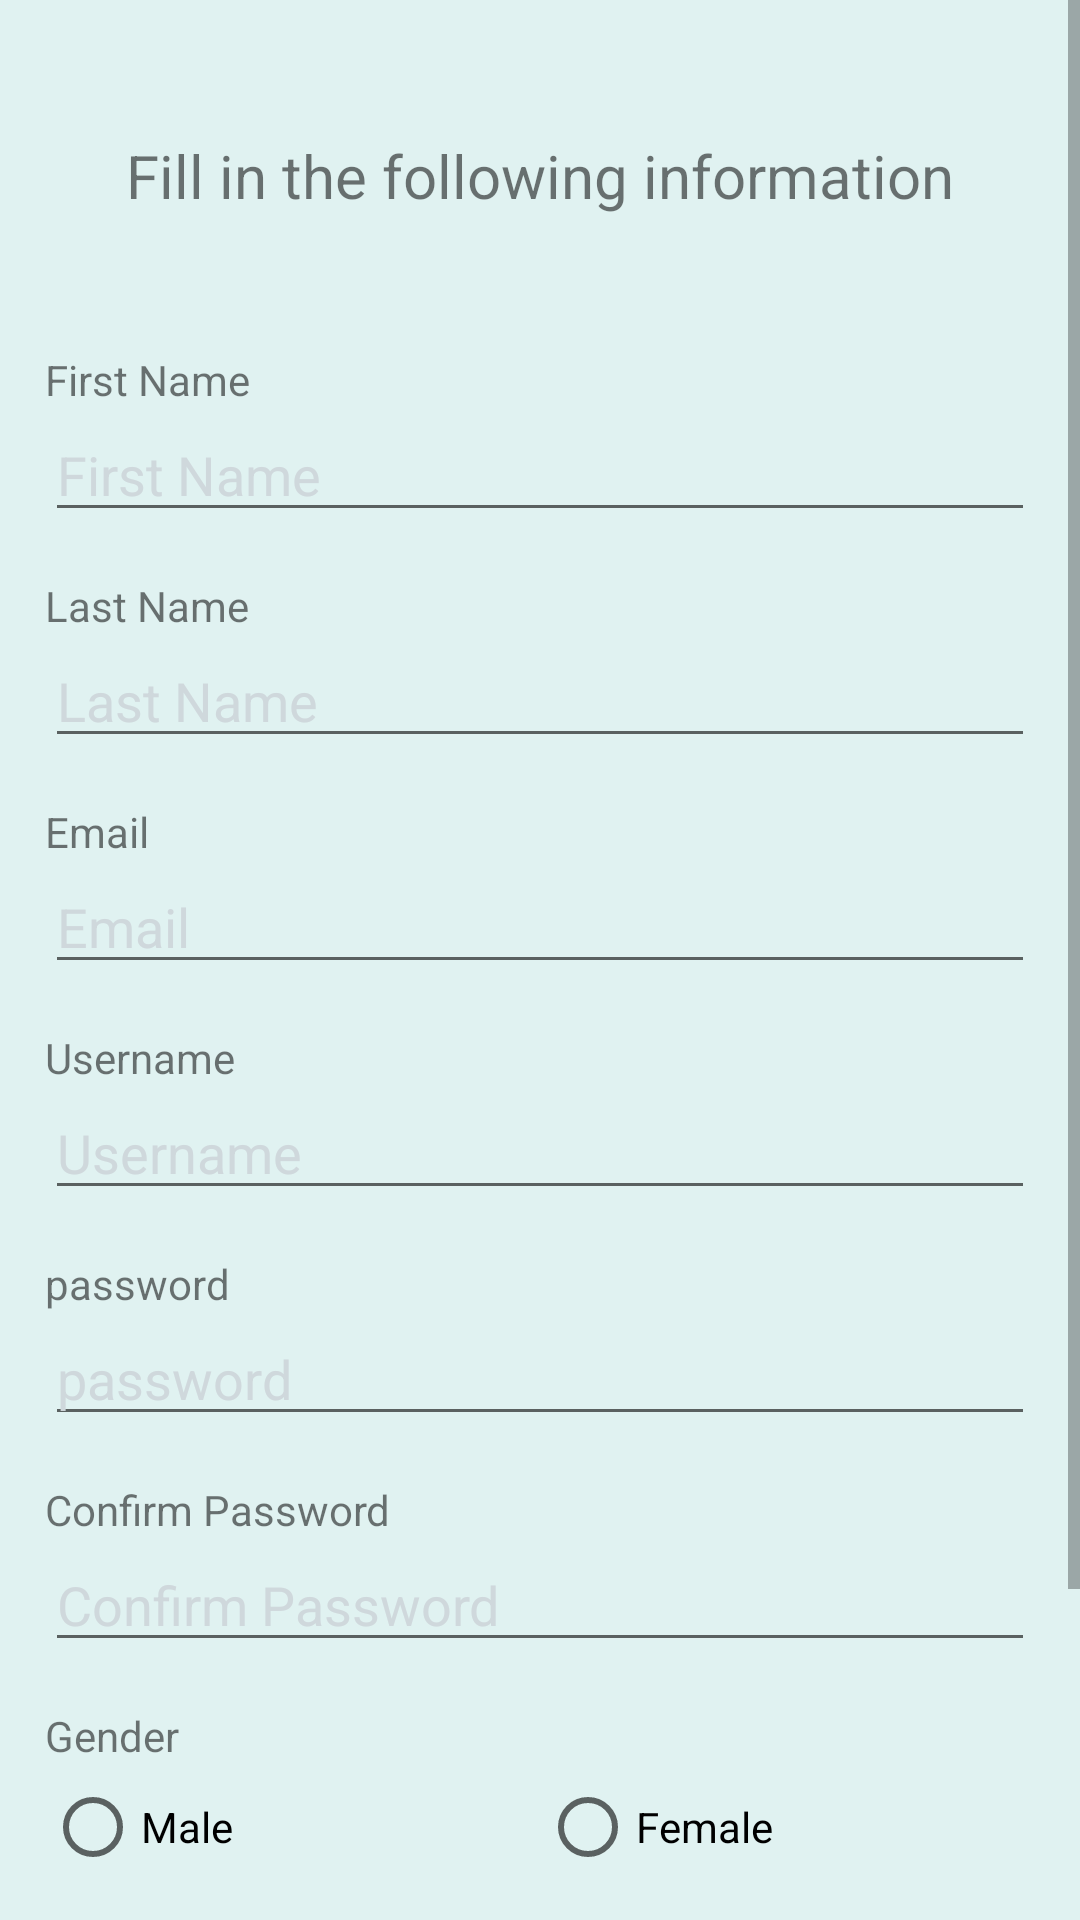

This screen was rendered from an Android layout file. Write that file and the resources it references.
<!-- AndroidManifest.xml: application theme AppTheme -->
<!-- res/layout/activity_registration.xml -->
<?xml version="1.0" encoding="utf-8"?>
<ScrollView
    xmlns:android="http://schemas.android.com/apk/res/android"
    xmlns:app="http://schemas.android.com/apk/res-auto"
    android:layout_width="match_parent"
    android:layout_height="match_parent">

    <LinearLayout
        android:layout_width="match_parent"
        android:layout_height="wrap_content"
        android:orientation="vertical"
        android:padding="15dp"
        android:background="@color/background_color">

        <TextView
            android:layout_width="match_parent"
            android:layout_height="wrap_content"
            android:layout_marginTop="30dp"
            android:layout_marginBottom="45dp"
            android:textSize="20sp"
            android:gravity="center_horizontal"
            android:text="@string/registration_prompt"/>

        <TextView
            android:layout_width="wrap_content"
            android:layout_height="wrap_content"
            android:text="@string/first_name"/>

        <EditText
            android:id="@+id/activity_reg_fname_et"
            android:inputType="text"
            android:hint="@string/first_name"
            style="@style/RegistrationEdittextStyle" />

        <TextView
            android:layout_width="wrap_content"
            android:layout_height="wrap_content"
            android:text="@string/last_name"/>

        <EditText
            android:id="@+id/activity_reg_lname_et"
            android:inputType="text"
            android:hint="@string/last_name"
            style="@style/RegistrationEdittextStyle"/>

        <TextView
            android:layout_width="wrap_content"
            android:layout_height="wrap_content"
            android:text="@string/email"/>

        <EditText
            android:id="@+id/activity_reg_email_et"
            android:layout_width="match_parent"
            android:layout_height="wrap_content"
            android:layout_marginBottom="15dp"
            android:maxLength="30"
            android:textColorHint="@color/hint_color"
            android:inputType="textEmailAddress"
            android:maxLines="1"
            android:textSize="18sp"
            android:hint="@string/email"/>

        <TextView
            android:layout_width="wrap_content"
            android:layout_height="wrap_content"
            android:text="@string/username"/>

        <EditText
            android:id="@+id/activity_reg_username_et"
            android:layout_width="match_parent"
            android:layout_height="wrap_content"
            android:layout_marginBottom="15dp"
            android:maxLength="20"
            android:textColorHint="@color/hint_color"
            android:inputType="text"
            android:maxLines="1"
            android:textSize="18sp"
            android:hint="@string/username"/>

        <TextView
            android:layout_width="wrap_content"
            android:layout_height="wrap_content"
            android:text="@string/password"/>

        <EditText
            android:id="@+id/activity_reg_password1_et"
            android:layout_width="match_parent"
            android:layout_height="wrap_content"
            android:layout_marginBottom="15dp"
            android:maxLength="20"
            android:textColorHint="@color/hint_color"
            android:inputType="text"
            android:maxLines="1"
            android:textSize="18sp"
            android:hint="@string/password"/>

        <TextView
            android:layout_width="wrap_content"
            android:layout_height="wrap_content"
            android:text="@string/confirm_password"/>

        <EditText
            android:id="@+id/activity_reg_password2_et"
            android:layout_width="match_parent"
            android:layout_height="wrap_content"
            android:layout_marginBottom="15dp"
            android:maxLength="20"
            android:textColorHint="@color/hint_color"
            android:inputType="text"
            android:maxLines="1"
            android:textSize="18sp"
            android:hint="@string/confirm_password"/>


        <TextView
            android:layout_width="wrap_content"
            android:layout_height="wrap_content"
            android:text="@string/gender"
            android:layout_marginBottom="5dp"/>

        <RadioGroup
            android:id="@+id/activity_reg_gender_rg"
            android:layout_width="match_parent"
            android:layout_height="wrap_content"
            android:orientation="horizontal"
            android:layout_gravity="center"
            android:layout_marginBottom="10dp">

            <RadioButton
                android:id="@+id/activity_reg_gender_rb_male"
                android:layout_width="0dp"
                android:layout_height="wrap_content"
                android:layout_weight="1"
                android:text="Male"/>

            <RadioButton
                android:id="@+id/activity_reg_gender_rb_female"
                android:layout_width="0dp"
                android:layout_height="wrap_content"
                android:layout_weight="1"
                android:text="Female"/>

        </RadioGroup>


        <TextView
            android:layout_width="wrap_content"
            android:layout_height="wrap_content"
            android:text="@string/age"/>

        <EditText
            android:id="@+id/activity_reg_age_et"
            android:layout_width="match_parent"
            android:layout_height="wrap_content"
            android:layout_marginBottom="15dp"
            android:maxLength="20"
            android:textColorHint="@color/hint_color"
            android:inputType="number"
            android:maxLines="1"
            android:textSize="18sp"
            android:hint="@string/hint_usernam"/>


        <Button
            android:id="@+id/activity_reg_btn"
            android:layout_width="match_parent"
            android:layout_height="wrap_content"
            android:text="Register"/>

    </LinearLayout>

</ScrollView>
<!-- resources referenced by this layout -->
<resources>
  <color name="background_color">#E0F2F1</color>
  <color name="hint_color">#CFD8DC</color>
  <string name="age">Age</string>
  <string name="confirm_password">Confirm Password</string>
  <string name="email">Email</string>
  <string name="first_name">First Name</string>
  <string name="gender">Gender</string>
  <string name="hint_usernam">enter your username</string>
  <string name="last_name">Last Name</string>
  <string name="password">password</string>
  <string name="registration_prompt">Fill in the following information</string>
  <string name="username">Username</string>
  <style name="RegistrationEdittextStyle">
          <item name="android:layout_width">match_parent</item>
          <item name="android:layout_height">wrap_content</item>
          <item name="android:layout_marginBottom">15dp</item>
          <item name="android:maxLength">20</item>
          <item name="android:textColorHint">@color/hint_color</item>
          <item name="android:maxLines">1</item>
          <item name="android:textSize">18sp</item>
      </style>
  <style name="AppTheme" parent="Theme.AppCompat.Light.DarkActionBar">
          
          <item name="colorPrimary">@color/colorPrimary</item>
          <item name="colorPrimaryDark">@color/colorPrimaryDark</item>
          <item name="colorAccent">@color/colorAccent</item>
      </style>
  <color name="colorPrimary">#009688</color>
  <color name="colorPrimaryDark">#00796B</color>
  <color name="colorAccent">#f735e7</color>
</resources>
